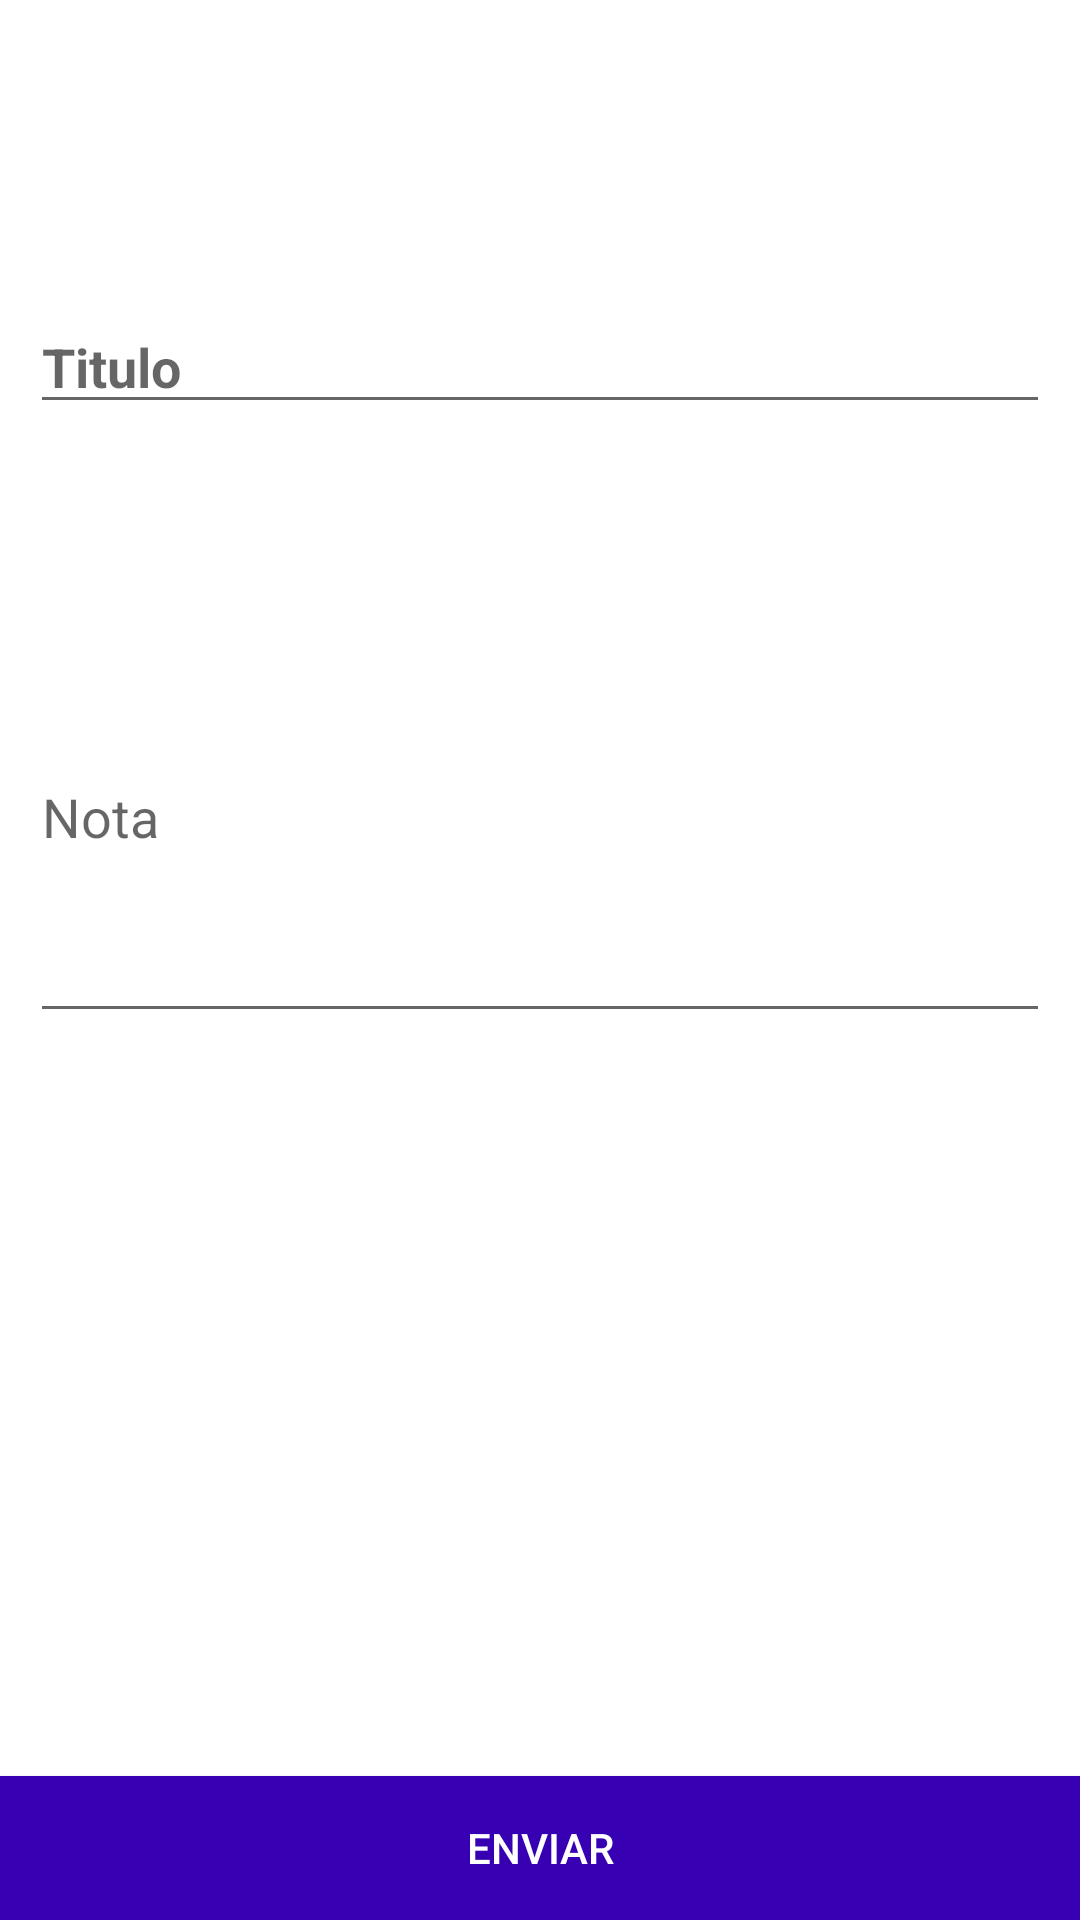

Here is an Android app screen rendered from its layout file. Give the layout XML and the strings, colors and styles it references.
<!-- AndroidManifest.xml: application theme Theme.PersistenceData -->
<!-- res/layout/activity_creation.xml -->
<?xml version="1.0" encoding="utf-8"?>
<androidx.constraintlayout.widget.ConstraintLayout xmlns:android="http://schemas.android.com/apk/res/android"
    xmlns:app="http://schemas.android.com/apk/res-auto"
    xmlns:tools="http://schemas.android.com/tools"
    android:layout_width="match_parent"
    android:layout_height="match_parent">

    <androidx.appcompat.widget.AppCompatEditText
        android:id="@+id/etTitle"
        android:layout_width="match_parent"
        android:layout_height="wrap_content"
        android:layout_marginStart="10dp"
        android:layout_marginTop="100dp"
        android:layout_marginEnd="10dp"
        android:ems="10"
        android:hint="Titulo"
        android:inputType="text"
        android:textStyle="bold"
        app:layout_constraintEnd_toEndOf="parent"
        app:layout_constraintHorizontal_bias="0.497"
        app:layout_constraintStart_toStartOf="parent"
        app:layout_constraintTop_toTopOf="parent" />

    <androidx.appcompat.widget.AppCompatEditText
        android:id="@+id/etNote"
        android:layout_width="match_parent"
        android:layout_height="147dp"
        android:layout_marginStart="10dp"
        android:layout_marginTop="56dp"
        android:layout_marginEnd="10dp"
        android:ems="10"
        android:hint="Nota"
        android:inputType="textPersonName"
        app:layout_constraintEnd_toEndOf="@+id/etTitle"
        app:layout_constraintHorizontal_bias="0.497"
        app:layout_constraintStart_toStartOf="@+id/etTitle"
        app:layout_constraintTop_toBottomOf="@+id/etTitle" />

    <androidx.appcompat.widget.AppCompatButton
        android:id="@+id/btnEnviar"
        android:layout_width="match_parent"
        android:layout_height="wrap_content"
        android:background="@color/purple_700"
        android:text="Enviar"
        android:textColor="@color/white"
        app:layout_constraintBottom_toBottomOf="parent"
        app:layout_constraintEnd_toEndOf="parent"
        app:layout_constraintHorizontal_bias="0.0"
        app:layout_constraintStart_toStartOf="parent" />
</androidx.constraintlayout.widget.ConstraintLayout>
<!-- resources referenced by this layout -->
<resources>
  <style name="Theme.PersistenceData" parent="Theme.MaterialComponents.DayNight.DarkActionBar">
          
          <item name="colorPrimary">@color/purple_500</item>
          <item name="colorPrimaryVariant">@color/purple_700</item>
          <item name="colorOnPrimary">@color/white</item>
          
          <item name="colorSecondary">@color/teal_200</item>
          <item name="colorSecondaryVariant">@color/teal_700</item>
          <item name="colorOnSecondary">@color/black</item>
          
          <item name="android:statusBarColor" tools:targetApi="l">?attr/colorPrimaryVariant</item>
          
      </style>
  <!-- not gathered from this repository: default colours our renderer supplied (Android Studio template values) -->
  <color name="purple_500">#FF6200EE</color>
  <color name="purple_700">#FF3700B3</color>
  <color name="teal_200">#FF03DAC5</color>
  <color name="teal_700">#FF018786</color>
  <color name="black">#FF000000</color>
  <color name="white">#FFFFFFFF</color>
</resources>
